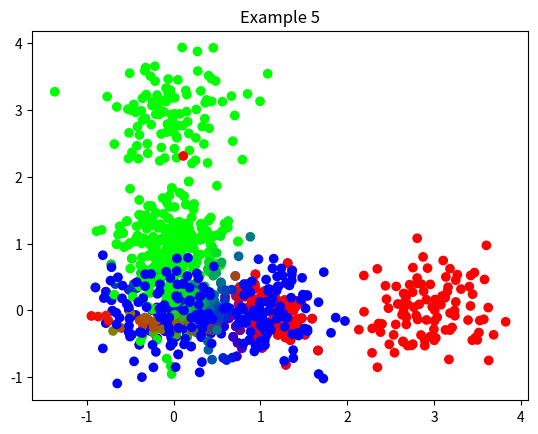

The matplotlib source for this figure:
import numpy as np
from matplotlib import pyplot as plt

class GMM:
    def __init__(self, k, independent_variance=True, max_step=2000, verbose=True):
        self.k = k
        self.max_step = max_step
        self.epsilon = 1e-8
        self.verbose = verbose
        # specify whether each feature has independent variance - that is, has a diagnol covariance matrix
        self.independent_variance = independent_variance

    def fit(self, X):
        """
        X: training data of shape [n, feature_size]
        """
        n, self.feature_size = X.shape
        # the parameter of each gaussian distribution
        self.prior = np.ones(self.k) / self.k
        self.prior /= self.prior.sum()
        if self.independent_variance:
            self.std = np.repeat(np.std(X, axis=0, keepdims=True), self.k, axis=0)
            self.mean = np.random.normal(X.mean(axis=0), self.std, [self.k, self.feature_size])
        else:
            self.cov = np.repeat(np.cov(X.T)[None, ...], self.k, axis=0)
            self.mean = np.random.multivariate_normal(X.mean(axis=0), self.cov[0], [self.k])

        previous_log_likelihood = -np.inf
        for step in range(self.max_step):
            ##########################################
            # Expectation step
            ##########################################
            # posterior probability of each sample in each Gaussian model
            posterior = self.predict(X)

            ##########################################
            # Maximization step
            ##########################################
            # center of each Gaussian model
            self.mean = (posterior[:, :, None] * X[None, :, :]).sum(axis=1) / \
                (posterior.sum(axis=1)[:, None] + self.epsilon)
            # distance from each sample to each center
            dis = X[None, :, :] - self.mean[:, None, :]
            if self.independent_variance:
                # variance of each Gaussian model
                var = (posterior[:, :, None] * dis ** 2).sum(axis=1) / \
                    (posterior.sum(axis=1)[:, None] + self.epsilon)
                # standard deviation of each Gaussian model, in each dimension
                # shape [k, feature_size]
                # std[i, j] is the variance of j-th feature in the i-th Gaussian model
                self.std = np.sqrt(var)
            else:
                # covariance of each Gaussian model
                # shape [k, feature_size, feature_size]
                # cov[i] is the covariance matrix of i-th Gaussian model
                self.cov =  (dis.transpose(0, 2, 1) @ (posterior[:, :, None] * dis)) / \
                    (posterior.sum(axis=1)[:, None, None] + self.epsilon)
            self.prior = posterior.sum(axis=1)
            self.prior /= (self.prior.sum() + self.epsilon)

            log_likelihood = self.log_likelihood(X) 
            if self.verbose:
                print('After step', step, ', likelihood of model parameters is', np.exp(log_likelihood))
            if log_likelihood - previous_log_likelihood < self.epsilon:
                break
            previous_log_likelihood = log_likelihood

    def pairwise_likelihood(self, X):
        """
        return the likelihood of each data piece in X belonging to each Gaussian cluster
        """
        # dis[i, j, k] is the distance from i-th center to j-th sample, in k-th dimension
        dis = X[None, :, :] - self.mean[:, None, :]

        # calculate log likelihood first, then likelihood
        if self.independent_variance:
            # data_log_likelihood is of shape [k, n, feature_size]
            data_log_likelihood = -dis ** 2 * .5 / (self.std[:, None, :] ** 2 + self.epsilon) \
                - np.log(np.sqrt(2 * np.pi) + self.epsilon) - np.log(self.std[:, None, :] + self.epsilon)
            # reduce likelihood to shape [k, n]
            # data_log_likelihood[i, j] is the likelihood of j-th sample belonging to i-th center
            data_log_likelihood = data_log_likelihood.sum(-1)
        else:
            # data_log_likelihood is of shape [k, n]
            # data_log_likelihood[i, j] is the likelihood of j-th sample belonging to i-th center
            fixed_cov = self.cov + self.epsilon * np.eye(self.feature_size)
            data_log_likelihood = -.5 * (dis @ np.linalg.inv(fixed_cov) * dis).sum(axis=-1) \
                -.5 * np.linalg.slogdet(2 * np.pi * fixed_cov)[1][:, None]                            # slogdet returns [sign, logdet], we just need logdet

        data_likelihood = np.exp(data_log_likelihood)
        # the posterior of each datium belonging to a distribution, of shape [k, n]
        posterior = self.prior[:, None] * data_likelihood
        return posterior

    def log_likelihood(self, X):
        """
        return the likelihood of parameter given dataset X. 
        It is exactly the posterior probability of X given current parametmer
        """
        posterior = self.pairwise_likelihood(X)
        log_likelihood = np.log(posterior.sum(axis=0)).mean()
        return log_likelihood

    def predict(self, X):
        """return the probability of each x belonging to each gaussian distribution"""
        posterior = self.pairwise_likelihood(X)
        posterior /= (posterior.sum(axis=0, keepdims=True) + self.epsilon)
        return posterior


if __name__ == '__main__':
    def demonstrate(desc, X):
        gmm = GMM(3, independent_variance=False)
        gmm.fit(X)
        pred = gmm.predict(X).T
        plt.scatter(X[:, 0], X[:, 1], color=pred)
        plt.title(desc)
        plt.show()

    # ---------------------- Example 1---------------------------------------------
    X = np.concatenate([
        np.random.normal([0, 0], [.3, .3], [100, 2]),
        np.random.normal([0, 1], [.3, .3], [100, 2]),
        np.random.normal([1, 0], [.3, .3], [100, 2]),
    ])
    demonstrate("Example 1", X)

    # ---------------------- Example 2---------------------------------------------
    demonstrate("Example 2: GMM does'nt promise the same result for the same data", X)

    # ---------------------- Example 3---------------------------------------------
    X = np.concatenate([
        np.random.normal([0, 0], [.4, .4], [100, 2]),
        np.random.normal([0, 1], [.4, .4], [100, 2]),
        np.random.normal([1, 0], [.4, .4], [100, 2]),
    ])
    demonstrate("Example 3", X)

    # ---------------------- Example 4---------------------------------------------
    X = np.concatenate([
        np.random.normal([0, 0], [.4, .4], [100, 2]),
        np.random.normal([0, 3], [.4, .4], [100, 2]),
        np.random.normal([3, 0], [.4, .4], [100, 2]),
    ])
    demonstrate("Example 4", X)

    # ---------------------- Example 5---------------------------------------------
    X = np.concatenate([
        np.random.normal([0, 0], [.4, .4], [1, 2]),
        np.random.normal([0, 3], [.4, .4], [1, 2]),
        np.random.normal([3, 0], [.4, .4], [1, 2]),
    ])
    demonstrate("Example 5", X)
